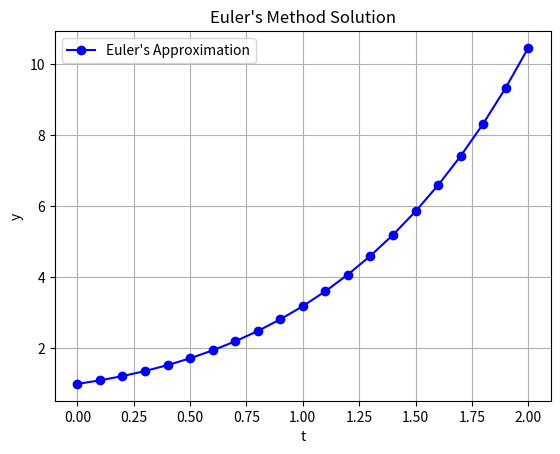

Here is the Python script that generated this plot:
import numpy as np
import matplotlib.pyplot as plt

def euler_method(f, t0, y0, h, steps):
    """
    f: The function dy/dt
    t0, y0: Initial conditions
    h: Step size
    steps: Number of iterations
    """
    t_values = [t0]
    y_values = [y0]
    
    t = t0
    y = y0
    
    for _ in range(steps):
        
        slope = f(t, y)
        
        
        y = y + h * slope
        
        # Increment t
        t = t + h
        
        t_values.append(t)
        y_values.append(y)
        
    return np.array(t_values), np.array(y_values)


def func(t, y):
    return t + y

t_start, y_start = 0, 1
step_size = 0.1
num_steps = 20

t_pts, y_pts = euler_method(func, t_start, y_start, step_size, num_steps)

plt.plot(t_pts, y_pts, 'bo-', label="Euler's Approximation")
plt.title("Euler's Method Solution")
plt.xlabel("t")
plt.ylabel("y")
plt.grid(True)
plt.legend()
plt.show()